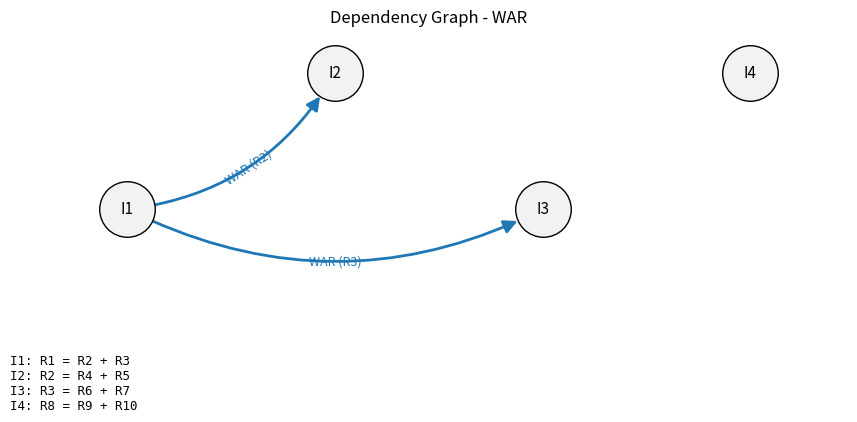

Here is the Python script that generated this plot:
# ILP Simulator - WAR (Write After Read)
# WAR: instruksi berikutnya MENULIS register yang masih dibaca instruksi sebelumnya.

from dataclasses import dataclass

import matplotlib.pyplot as plt
import networkx as nx


@dataclass
class Instruction:
    name: str
    destination: str
    sources: list


instructions = [
    Instruction("I1", "R1", ["R2", "R3"]),   # baca R2 dan R3
    Instruction("I2", "R2", ["R4", "R5"]),   # tulis R2 setelah I1 baca
    Instruction("I3", "R3", ["R6", "R7"]),   # tulis R3 setelah I1 baca
    Instruction("I4", "R8", ["R9", "R10"]),  # independen
]


def fmt(inst):
    return f"{inst.name}: {inst.destination} = {' + '.join(inst.sources)}"


def has_dependency(inst1, inst2):
    """True jika inst2 punya hazard WAR terhadap inst1 (inst1 lebih dulu)."""
    return inst2.destination in inst1.sources


def find_dependencies(instructions):
    deps = []
    for i in range(len(instructions)):
        for j in range(i + 1, len(instructions)):
            if has_dependency(instructions[i], instructions[j]):
                deps.append((instructions[i], instructions[j]))
    return deps


def show_dependencies(instructions):
    print("\n" + "=" * 50)
    print("DEPENDENCY ANALYSIS (WAR)")
    print("=" * 50)

    deps = find_dependencies(instructions)
    if not deps:
        print("No dependencies found.")
    for a, b in deps:
        print(f"{b.name} depends on {a.name} (Register: {b.destination})")
    return deps


def sequential_execution(instructions):
    print("\n" + "=" * 50)
    print("SEQUENTIAL EXECUTION")
    print("=" * 50)

    for cycle, inst in enumerate(instructions, start=1):
        print(f"Cycle {cycle}: {fmt(inst)}")

    print(f"\nTotal Sequential Cycles: {len(instructions)}")
    return len(instructions)


def parallel_execution(instructions):
    print("\n" + "=" * 50)
    print("INSTRUCTION-LEVEL PARALLEL EXECUTION")
    print("=" * 50)

    completed = set()
    remaining = instructions.copy()
    cycle = 0

    while remaining:
        cycle += 1
        current = []

        for inst in remaining:
            ready = True
            for prev in instructions:
                if prev.name == inst.name:
                    break
                if has_dependency(prev, inst) and prev.name not in completed:
                    ready = False
                    break
            if ready:
                current.append(inst)

        print(f"\nCycle {cycle}:")
        for inst in current:
            print(f"  -> {fmt(inst)}")

        for inst in current:
            completed.add(inst.name)
            remaining.remove(inst)

    print(f"\nTotal ILP Cycles: {cycle}")
    return cycle


def draw_dependency_graph(instructions, filename="graph_war.png"):
    G = nx.DiGraph()
    for inst in instructions:
        G.add_node(inst.name)
    for a, b in find_dependencies(instructions):
        G.add_edge(a.name, b.name, reg=b.destination)

    pos = {inst.name: (i * 2, (i % 2) * 0.6) for i, inst in enumerate(instructions)}

    fig, ax = plt.subplots(figsize=(2.2 * len(instructions) + 2, 4))
    nx.draw_networkx_nodes(G, pos, node_size=1600, node_color="#f2f2f2",
                           edgecolors="black", ax=ax)
    nx.draw_networkx_labels(G, pos, font_size=11, ax=ax)

    for u, v, d in G.edges(data=True):
        nx.draw_networkx_edges(G, pos, edgelist=[(u, v)], edge_color="tab:blue",
                               arrows=True, arrowsize=20, width=2, node_size=1600,
                               connectionstyle="arc3,rad=0.25", ax=ax)
        nx.draw_networkx_edge_labels(G, pos, edge_labels={(u, v): f"WAR ({d['reg']})"},
                                     font_color="tab:blue", font_size=9,
                                     connectionstyle="arc3,rad=0.25", ax=ax,
                                     bbox=dict(alpha=0))

    ax.text(0.0, -0.05, "\n".join(fmt(i) for i in instructions),
            transform=ax.transAxes, va="top", family="monospace", fontsize=9)
    ax.set_title("Dependency Graph - WAR")
    ax.axis("off")
    ax.margins(0.15)
    fig.savefig(filename, dpi=150, bbox_inches="tight")
    print(f"\nSaved graph: {filename}")
    plt.show()
    plt.close(fig)


def main():
    print("*" * 60)
    print("      ILP SIMULATOR - WAR")
    print("*" * 60)

    print("\nInstruction Set:")
    for inst in instructions:
        print(" ", fmt(inst))

    show_dependencies(instructions)
    seq = sequential_execution(instructions)
    par = parallel_execution(instructions)

    speedup = seq / par
    print("\n" + "=" * 50)
    print("PERFORMANCE COMPARISON")
    print("=" * 50)
    print(f"Sequential Cycles : {seq}")
    print(f"ILP Cycles        : {par}")
    print(f"Speedup           : {speedup:.2f}x")
    print(f"ILP Efficiency    : {speedup / len(instructions) * 100:.2f}%")

    draw_dependency_graph(instructions)


if __name__ == "__main__":
    main()
